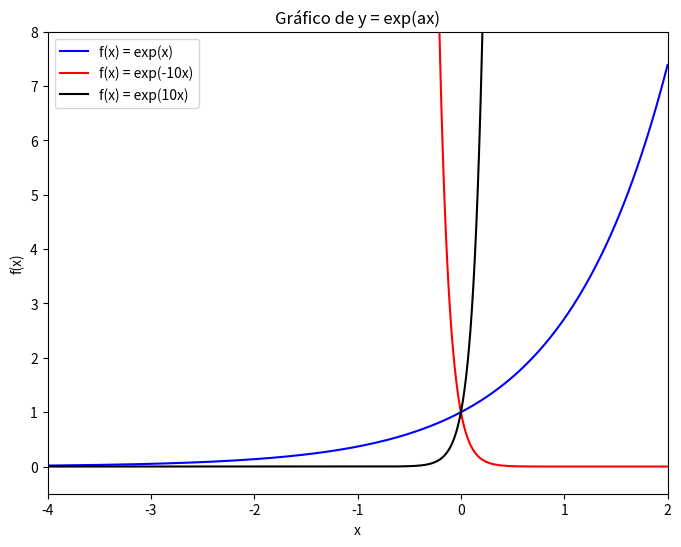

Reproduce this figure in Python.
import numpy as np
import matplotlib.pyplot as plt

x = np.linspace(-5, 2, 500)
func1 = np.exp(x)
func2 =np.exp(-10 * x)
func3 =np.exp(10 * x)

plt.figure(figsize=(8, 6))
plt.title("Gráfico de y = exp(ax)")
plt.plot(x, func1, label='f(x) = exp(x)', color='blue') #plota a função no gráfico, na cor azul 
plt.plot(x, func2, label='f(x) = exp(-10x)', color='red')
plt.plot(x, func3, label='f(x) = exp(10x)', color='black')
plt.xlabel('x')
plt.ylabel('f(x)')
plt.legend()
plt.ylim(-0.5, 8)  # Limitando o eixo y para melhor visualização
plt.xlim(-4, 2)    # Limitando o eixo x para mostrar o comportamento negativo
plt.show()
